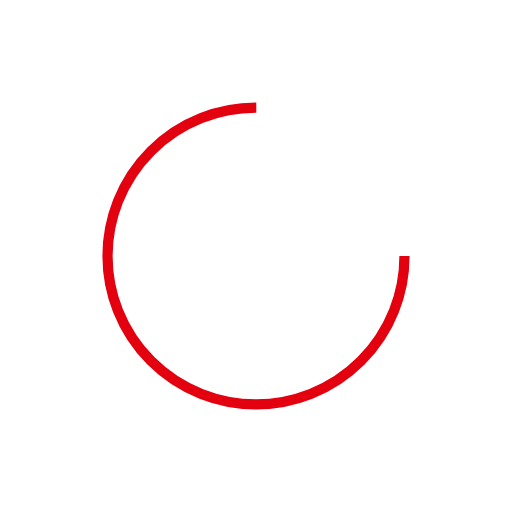
t = 0.00 s
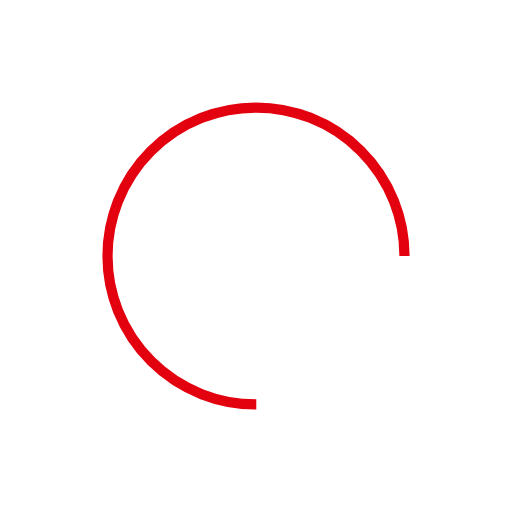
t = 0.29 s
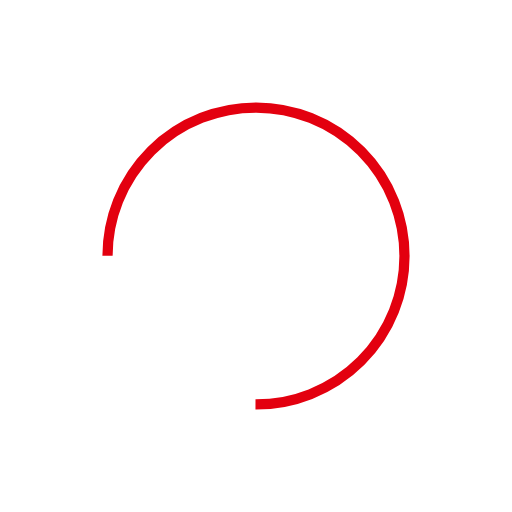
t = 0.58 s
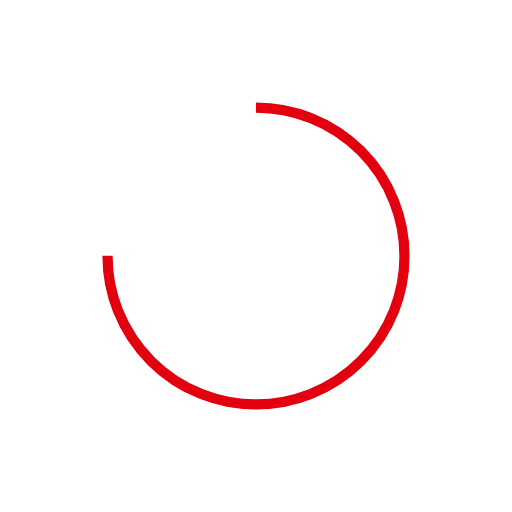
t = 0.86 s

The animated SVG that drew these frames (rendered in a browser with its animation timeline set to each time). Animation: 1 SMIL element (animateTransform=1); one cycle of 1.15 s, repeats indefinitely.

<svg xmlns="http://www.w3.org/2000/svg" viewBox="0 0 100 100" preserveAspectRatio="xMidYMid" width="500" height="500" style="shape-rendering: auto; display: block; background: rgba(255, 255, 255, 0);" xmlns:xlink="http://www.w3.org/1999/xlink"><g><circle stroke-dasharray="136.659280431156 47.553093477052" r="29" stroke-width="2" stroke="#e3000f" fill="none" cy="50" cx="50">
  <animateTransform keyTimes="0;1" values="0 50 50;360 50 50" dur="1.1494252873563218s" repeatCount="indefinite" type="rotate" attributeName="transform"></animateTransform>
</circle><g></g></g><!-- [ldio] generated by https://loading.io --></svg>
